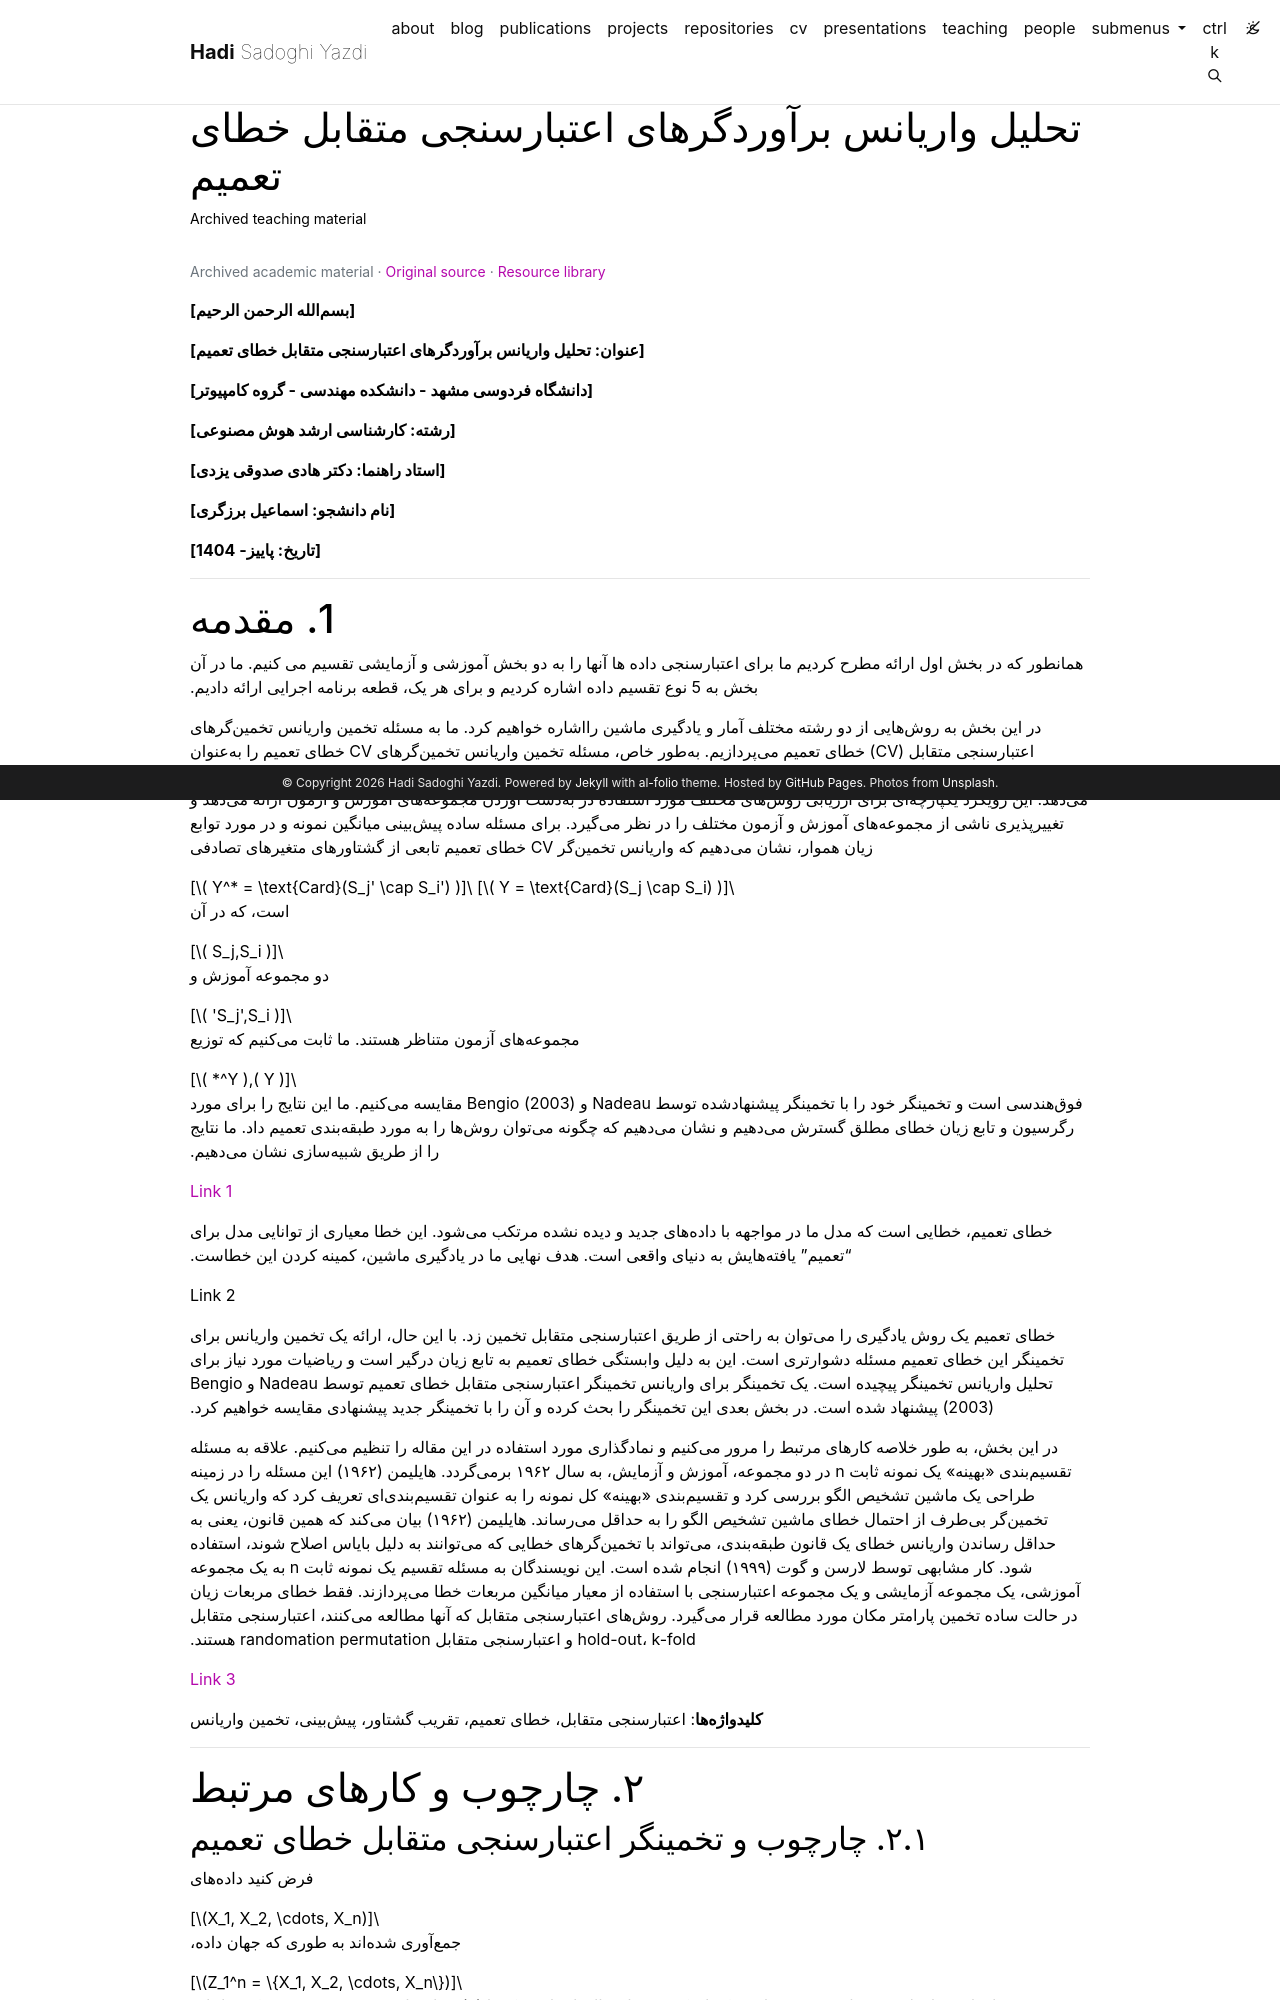

repository: h-sadoghi/h-sadoghi.github.io · page: resources/teaching-patterneffort-analysis-of-variance-of-cross-validation-estimators-of-the-generalization-error/index.html · generator: jekyll

---
layout: legacy_page
title: تحلیل واریانس برآوردگرهای اعتبارسنجی متقابل خطای تعمیم
permalink: /resources/teaching-patterneffort-analysis-of-variance-of-cross-validation-estimators-of-the-generalization-error/
description: Archived teaching material
nav: false
math: true
mermaid:
  enabled: false
  zoomable: false
legacy_source: https://hadisadoghiyazdi1971.github.io/teaching/studenteffort/patterneffort/Analysis_of_Variance_of_Cross_Validation_Estimators_of_the_Generalization_Error/
legacy_group: Pattern recognition and machine learning
legacy_dir: rtl
lang: fa
---

{% raw %}
**[بسمالله الرحمن الرحیم]**

**[عنوان: تحلیل واریانس برآوردگرهای اعتبارسنجی متقابل خطای تعمیم]**

**[دانشگاه فردوسی مشهد - دانشکده مهندسی - گروه کامپیوتر]**

**[رشته: کارشناسی ارشد هوش مصنوعی]**

**[استاد راهنما: دکتر هادی صدوقی یزدی]**

**[نام دانشجو: اسماعیل برزگری]**

**[تاریخ: پاییز- 1404]**

---
